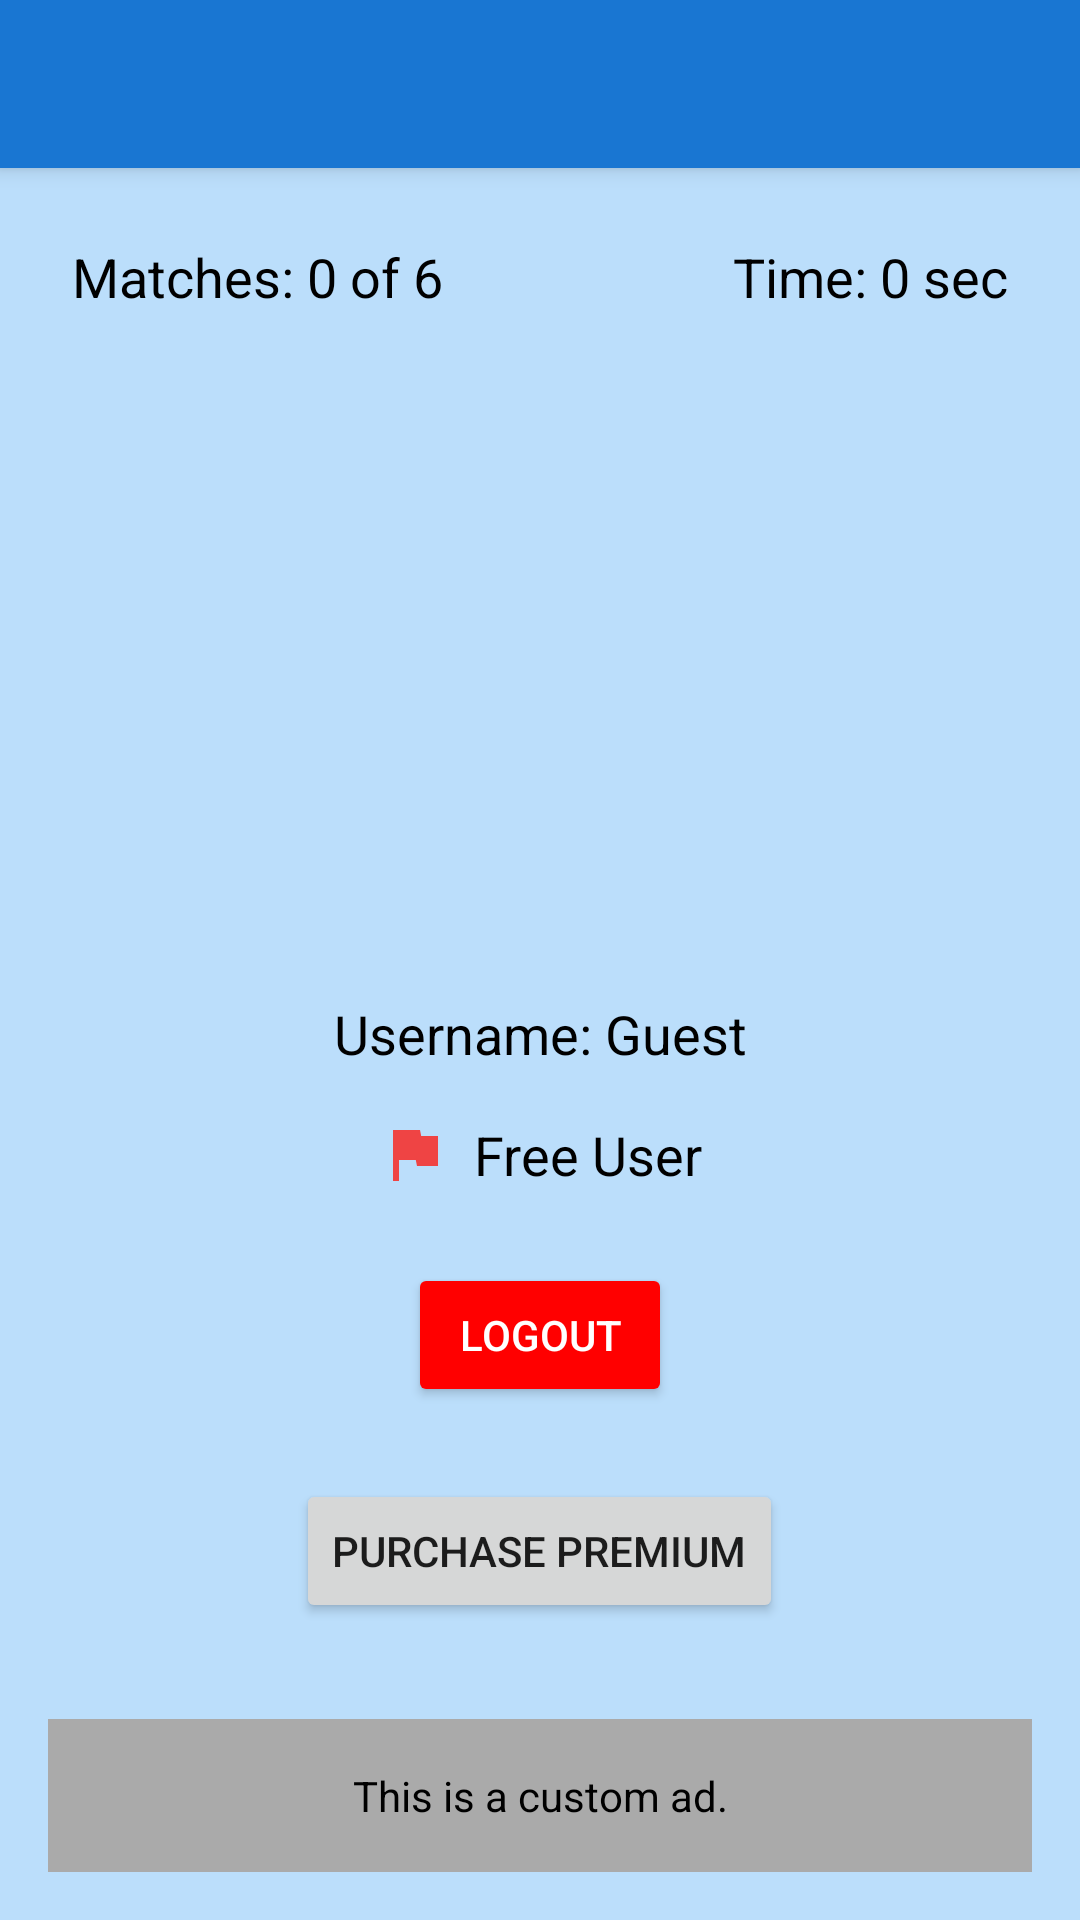

Android layout source for this screen:
<!-- AndroidManifest.xml: application theme Theme.AppTheme -->
<!-- res/layout/activity_play.xml -->
<?xml version="1.0" encoding="utf-8"?>
<androidx.coordinatorlayout.widget.CoordinatorLayout
    xmlns:android="http://schemas.android.com/apk/res/android"
    xmlns:app="http://schemas.android.com/apk/res-auto"
    android:layout_width="match_parent"
    android:layout_height="match_parent"
    android:background="@color/blue_100">

    
    <com.google.android.material.appbar.AppBarLayout
        android:layout_width="match_parent"
        android:layout_height="wrap_content"
        android:theme="@style/ThemeOverlay.MaterialComponents.ActionBar">

        <androidx.appcompat.widget.Toolbar
            android:id="@+id/toolbar"
            android:layout_width="match_parent"
            android:layout_height="?attr/actionBarSize"
            android:background="@color/blue_700"
            android:title="Memory Game"
            android:titleTextColor="@android:color/white"
            app:popupTheme="@style/ThemeOverlay.MaterialComponents.Light" />
    </com.google.android.material.appbar.AppBarLayout>

    
    <LinearLayout
        android:layout_width="match_parent"
        android:layout_height="match_parent"
        android:orientation="vertical"
        android:layout_marginTop="?attr/actionBarSize"
        android:padding="16dp">

        
        <LinearLayout
            android:layout_width="match_parent"
            android:layout_height="wrap_content"
            android:orientation="horizontal"
            android:padding="8dp">

            <TextView
                android:id="@+id/matchesTextView"
                android:layout_width="0dp"
                android:layout_height="wrap_content"
                android:text="Matches: 0 of 6"
                android:layout_weight="1"
                android:textSize="18sp"
                android:textColor="@android:color/black" />

            <TextView
                android:id="@+id/timerTextView"
                android:layout_width="wrap_content"
                android:layout_height="wrap_content"
                android:text="Time: 0 sec"
                android:textSize="18sp"
                android:textColor="@android:color/black" />
        </LinearLayout>

        
        <androidx.recyclerview.widget.RecyclerView
            android:id="@+id/recyclerView"
            android:layout_width="match_parent"
            android:layout_height="0dp"
            android:layout_weight="1"
            android:padding="8dp" />

        <TextView
            android:id="@+id/usernameTextView"
            android:layout_width="match_parent"
            android:layout_height="wrap_content"
            android:layout_margin="8dp"
            android:text="Username: Guest"
            android:textSize="18sp"
            android:textColor="@android:color/black"
            android:gravity="center"
            android:layout_marginBottom="32dp" />

        <LinearLayout
            android:layout_width="match_parent"
            android:layout_height="wrap_content"
            android:orientation="horizontal"
            android:gravity="center"
            android:layout_marginTop="8dp"
            android:layout_marginBottom="16dp">

            <ImageView
                android:id="@+id/userStatusIcon"
                android:layout_width="24dp"
                android:layout_height="24dp"
                android:layout_marginEnd="8dp"
                android:src="@drawable/ic_free"
                android:contentDescription="User status icon" />

            <TextView
                android:id="@+id/userStatusTextView"
                android:layout_width="wrap_content"
                android:layout_height="wrap_content"
                android:text="Free User"
                android:textSize="18sp"
                android:textColor="@android:color/black" />
        </LinearLayout>

        <Button
            android:id="@+id/logoutButton"
            android:layout_width="wrap_content"
            android:layout_height="wrap_content"
            android:text="Logout"
            android:layout_gravity="center"
            android:layout_marginTop="8dp"
            android:layout_marginBottom="16dp"
            android:backgroundTint="#FF0000"
            android:textColor="#FFFFFF" />

        <Button
            android:id="@+id/purchasePremiumButton"
            android:layout_width="wrap_content"
            android:layout_height="wrap_content"
            android:text="Purchase Premium"
            android:layout_gravity="center"
            android:layout_marginTop="8dp"
            app:layout_constraintTop_toBottomOf="@id/userStatusTextView"
            app:layout_constraintStart_toStartOf="parent"
            app:layout_constraintEnd_toEndOf="parent"
            android:layout_marginBottom="32dp" />

        
        <TextView
            android:id="@+id/adTextView"
            android:layout_width="match_parent"
            android:layout_height="wrap_content"
            android:gravity="center"
            android:padding="16dp"
            android:text="This is a custom ad."
            android:textColor="@android:color/black"
            android:background="@android:color/darker_gray"
            android:visibility="visible" />

    </LinearLayout>
</androidx.coordinatorlayout.widget.CoordinatorLayout>
<!-- resources referenced by this layout -->
<resources>
  <color name="blue_100">#BBDEFB</color>
  <color name="blue_700">#1976D2</color>
  <!-- drawable ic_free (drawable) -->
  <vector xmlns:android="http://schemas.android.com/apk/res/android"
      android:width="24dp"
      android:height="24dp"
      android:viewportWidth="24"
      android:viewportHeight="24">
    <path
        android:pathData="M14.4,6L14,4H5v17h2v-7h5.6l0.4,2h7V6z"
        android:fillColor="#ef4444"/>
  </vector>
  <style name="Theme.AppTheme" parent="Theme.MaterialComponents.DayNight.NoActionBar">
          
          <item name="colorPrimary">@color/blue_700</item>
          <item name="colorPrimaryVariant">@color/blue_100</item>
          <item name="colorOnPrimary">@android:color/white</item>
          <item name="colorSecondary">@color/blue_700</item>
      </style>
</resources>
